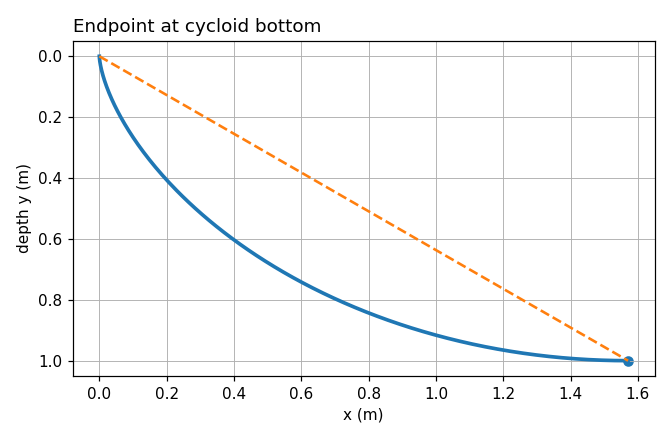

The file beside this chart, header and first rows:
theta_rad, x_m, y_m, time_s, speed_m_s
0, 0, 0, 0, 0
0.01309, 1.86909306516e-07, 4.28362129965e-05, 0.002955, 0.02899
0.02618, 1.4952360209e-06, 0.0001713, 0.00591, 0.05798
0.03927, 5.0462054019e-06, 0.0003855, 0.008866, 0.08697
0.05236, 1.1960658443e-05, 0.0006852, 0.01182, 0.1159
0.06545, 2.33588598221e-05, 0.001071, 0.01478, 0.1449
0.07854, 4.03603059499e-05, 0.001541, 0.01773, 0.1739
0.09163, 6.408353315e-05, 0.002098, 0.02069, 0.2029
0.1047, 9.56459260031e-05, 0.002739, 0.02364, 0.2318
0.1178, 0.0001362, 0.003466, 0.0266, 0.2608
0.1309, 0.0001868, 0.004278, 0.02955, 0.2897
0.144, 0.0002485, 0.005174, 0.03251, 0.3186
0.1571, 0.0003226, 0.006156, 0.03546, 0.3475
0.1702, 0.00041, 0.007222, 0.03842, 0.3764
0.1833, 0.000512, 0.008373, 0.04137, 0.4053
0.1963, 0.0006296, 0.009607, 0.04433, 0.4342
0.2094, 0.0007639, 0.01093, 0.04728, 0.463
0.2225, 0.000916, 0.01233, 0.05024, 0.4918
0.2356, 0.001087, 0.01382, 0.05319, 0.5206
0.2487, 0.001278, 0.01538, 0.05615, 0.5494
0.2618, 0.00149, 0.01704, 0.0591, 0.5782
0.2749, 0.001724, 0.01877, 0.06206, 0.6069
0.288, 0.001982, 0.02059, 0.06501, 0.6356
0.3011, 0.002264, 0.02249, 0.06797, 0.6643
0.3142, 0.002571, 0.02447, 0.07093, 0.6929
0.3272, 0.002905, 0.02653, 0.07388, 0.7215
0.3403, 0.003266, 0.02868, 0.07684, 0.7501
0.3534, 0.003656, 0.0309, 0.07979, 0.7787
0.3665, 0.004076, 0.03321, 0.08275, 0.8072
0.3796, 0.004526, 0.0356, 0.0857, 0.8357
0.3927, 0.005008, 0.03806, 0.08866, 0.8641
0.4058, 0.005523, 0.0406, 0.09161, 0.8926
0.4189, 0.006071, 0.04323, 0.09457, 0.9209
0.432, 0.006655, 0.04593, 0.09752, 0.9493
0.4451, 0.007274, 0.04871, 0.1005, 0.9776
0.4581, 0.00793, 0.05156, 0.1034, 1.006
0.4712, 0.008624, 0.0545, 0.1064, 1.034
0.4843, 0.009357, 0.05751, 0.1093, 1.062
0.4974, 0.01013, 0.06059, 0.1123, 1.09
0.5105, 0.01094, 0.06375, 0.1153, 1.118
0.5236, 0.0118, 0.06699, 0.1182, 1.146
0.5367, 0.0127, 0.0703, 0.1212, 1.174
0.5498, 0.01364, 0.07368, 0.1241, 1.202
0.5629, 0.01463, 0.07714, 0.1271, 1.23
0.576, 0.01566, 0.08066, 0.13, 1.258
0.589, 0.01674, 0.08427, 0.133, 1.286
0.6021, 0.01787, 0.08794, 0.1359, 1.314
0.6152, 0.01904, 0.09168, 0.1389, 1.341
0.6283, 0.02027, 0.09549, 0.1419, 1.369
0.6414, 0.02154, 0.09937, 0.1448, 1.396
0.6545, 0.02287, 0.1033, 0.1478, 1.424
0.6676, 0.02425, 0.1073, 0.1507, 1.451
0.6807, 0.02568, 0.1114, 0.1537, 1.479
0.6938, 0.02716, 0.1156, 0.1566, 1.506
0.7069, 0.02871, 0.1198, 0.1596, 1.533
0.7199, 0.0303, 0.1241, 0.1625, 1.56
0.733, 0.03195, 0.1284, 0.1655, 1.587
0.7461, 0.03366, 0.1328, 0.1684, 1.614
0.7592, 0.03543, 0.1373, 0.1714, 1.641
0.7723, 0.03726, 0.1418, 0.1744, 1.668
... 181 more rows
